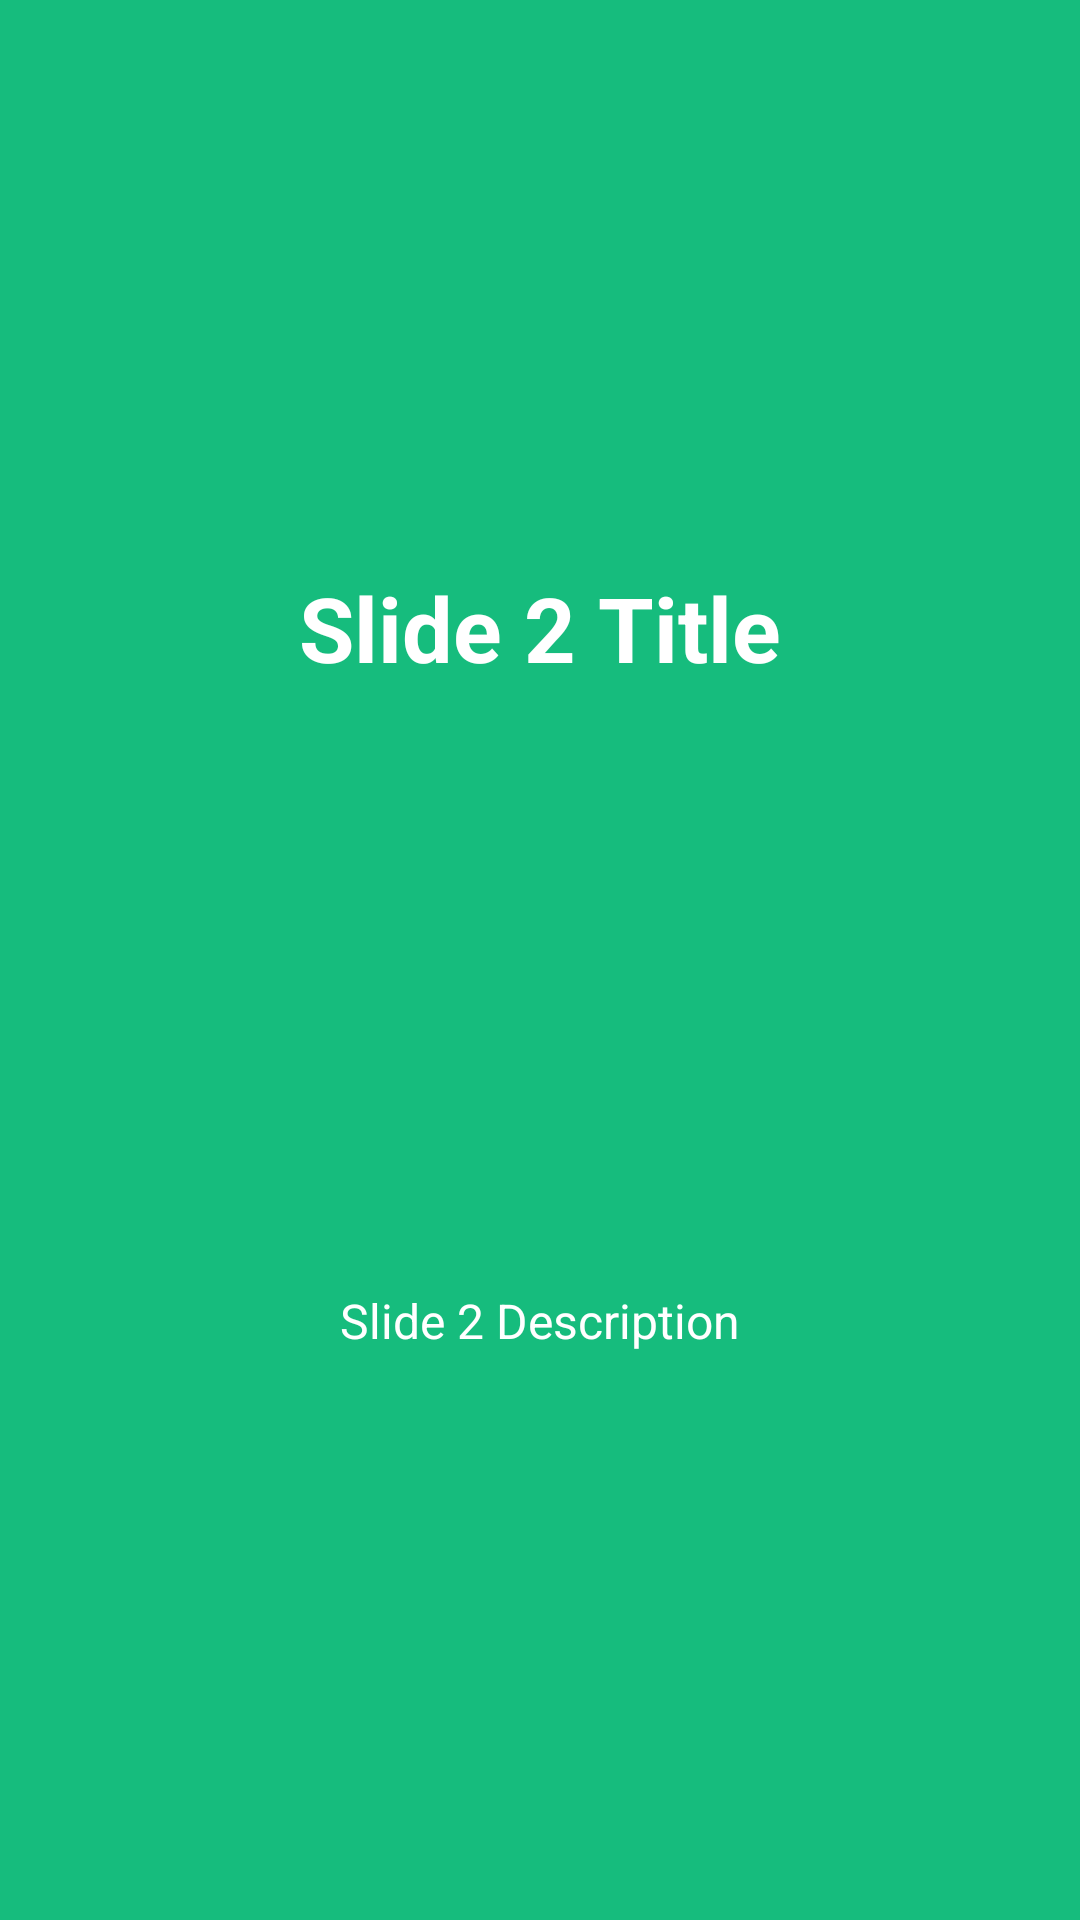

This screen was rendered from an Android layout file. Write that file and the resources it references.
<!-- AndroidManifest.xml: application theme AppTheme -->
<!-- res/layout/slide_screen_two.xml -->
<?xml version="1.0" encoding="utf-8"?>
<LinearLayout
    xmlns:android="http://schemas.android.com/apk/res/android"
    style="@style/Match"
    android:background="@color/bg_slider_screen2"
    android:gravity="center"
    android:orientation="vertical">

    <TextView
        style="@style/Wrap"
        android:layout_marginBottom="@dimen/slide_title"
        android:text="@string/slide_2_title"
        android:textColor="@android:color/white"
        android:textSize="@dimen/slide_title"
        android:textStyle="bold"/>

    <ImageView
        android:layout_width="@dimen/img_width_height"
        android:layout_height="@dimen/img_width_height"
        android:contentDescription="@string/placeholder"
        android:src="@mipmap/ic_launcher"/>

    <TextView
        style="@style/Wrap"
        android:layout_marginTop="20dp"
        android:paddingLeft="@dimen/desc_padding"
        android:paddingRight="@dimen/desc_padding"
        android:text="@string/slide_2_description"
        android:textAlignment="center"
        android:textColor="@android:color/white"
        android:textSize="@dimen/slide_desc"/>

</LinearLayout>
<!-- resources referenced by this layout -->
<resources>
  <color name="bg_slider_screen2">#16bc7d</color>
  <dimen name="desc_padding">40dp</dimen>
  <dimen name="img_width_height">150dp</dimen>
  <dimen name="slide_desc">16sp</dimen>
  <dimen name="slide_title">30sp</dimen>
  <string name="placeholder">Placeholder</string>
  <string name="slide_2_description">Slide 2 Description</string>
  <string name="slide_2_title">Slide 2 Title</string>
  <style name="Match">
          <item name="android:layout_width">match_parent</item>
          <item name="android:layout_height">match_parent</item>
      </style>
  <style name="Wrap">
          <item name="android:layout_width">wrap_content</item>
          <item name="android:layout_height">wrap_content</item>
      </style>
  <style name="AppTheme" parent="Theme.AppCompat.Light.NoActionBar" />
</resources>
